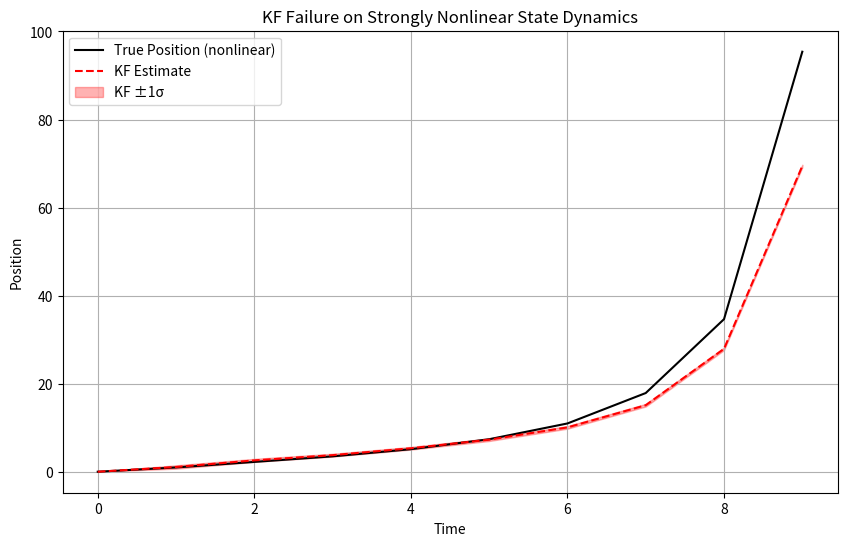

Recreate this plot in Python.
import numpy as np
import matplotlib.pyplot as plt
from numpy.random import multivariate_normal

# Strongly nonlinear true system
def f(x, u):
    return np.array([
        x[0] + np.sin(x[1]) + 0.05 * x[0]**2 + 0.1 * u,
        x[1] + 0.05 * np.cos(x[0]) + 0.1 * u
    ])

def h(x):
    return np.array([x[0]])  # Linear measurement

# Linear model assumed by KF
A_lin = np.array([[1.0, 1.0],
                  [0.0, 1.0]])
B_lin = np.array([[0.0],
                  [0.1]])
C_lin = np.array([[1.0, 0.0]])

Q = 0.01 * np.eye(2)
R = 0.1 * np.eye(1)

# Simulation parameters
T = 10
x_true = np.zeros((2, T))
x_true[:, 0] = [0.0, 2.0]
u = np.ones(T) * 0.2
y = np.zeros(T)

# KF initialization (assumes linear system)
x_kf = np.zeros((2, T))
x_kf[:, 0] = [0.0, 2.0]
P_kf = 0.1 * np.eye(2)
P_kf_traces = np.zeros(T)

for t in range(1, T):
    # True nonlinear dynamics
    w = multivariate_normal([0, 0], Q)
    x_true[:, t] = f(x_true[:, t-1], u[t-1]) + w
    v = multivariate_normal([0], R)
    y[t] = (h(x_true[:, t]) + v)[0]

    # KF predict (uses linear model)
    x_pred = A_lin @ x_kf[:, t-1] + B_lin.flatten() * u[t-1]
    P_kf = A_lin @ P_kf @ A_lin.T + Q

    # KF update (linear measurement)
    S = C_lin @ P_kf @ C_lin.T + R
    K = P_kf @ C_lin.T @ np.linalg.inv(S)
    x_kf[:, t] = x_pred + K.flatten() * (y[t] - C_lin @ x_pred)
    P_kf = (np.eye(2) - K @ C_lin) @ P_kf @ (np.eye(2) - K @ C_lin).T + K @ R @ K.T
    P_kf_traces[t] = np.trace(P_kf)

# Plot results
time = np.arange(T)
plt.figure(figsize=(10, 6))
plt.plot(time, x_true[0], 'k-', label='True Position (nonlinear)')
plt.plot(time, x_kf[0], 'r--', label='KF Estimate')
plt.fill_between(time, x_kf[0] - np.sqrt(P_kf_traces), x_kf[0] + np.sqrt(P_kf_traces), color='red', alpha=0.3, label='KF ±1σ')
plt.title("KF Failure on Strongly Nonlinear State Dynamics")
plt.xlabel("Time")
plt.ylabel("Position")
plt.legend()
plt.grid()
plt.show()
